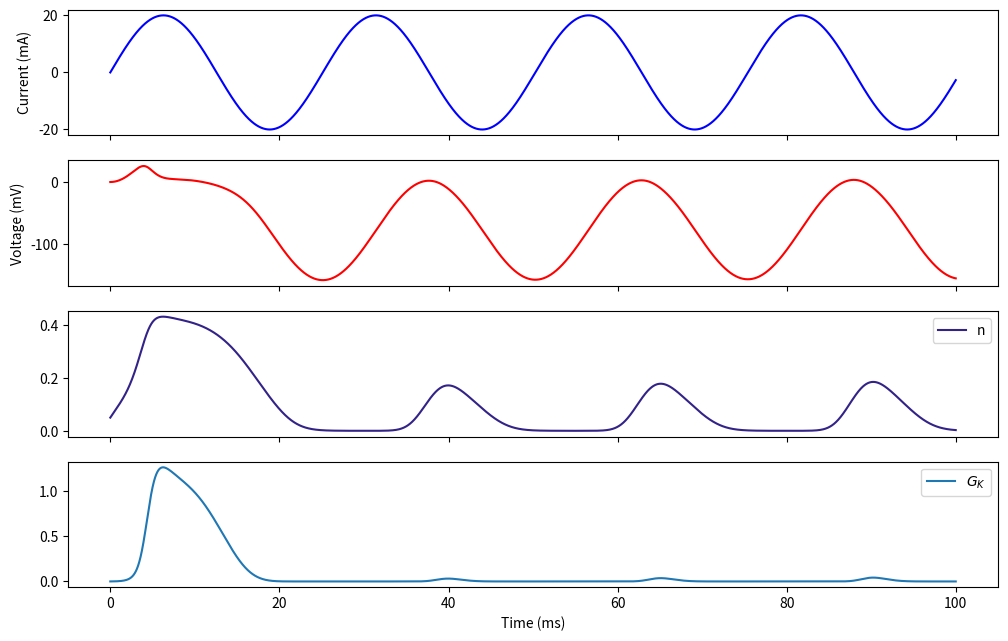

The script that saved this image:
import numpy as np
import matplotlib.pyplot as plt
from scipy.integrate import odeint

class Single_Ion_Model():

    def __init__(self, gbar_K=36, V_K=-12, C_m=1.0):
        """ Set the constants for the model; the default values are taken from the original paper """
        self.gbar_K = gbar_K
        self.V_K = V_K
        self.C_m = C_m

        self.dt = 0.01

    def alpha_n(self, V_m):
        """ Opening rate of a potassium gate """
        return 0.01*(10.0 - V_m)/(np.exp((10.0 - V_m) / 10.0) - 1.0)

    def beta_n(self, V_m):
        """ Closing rate of a potassium gate """
        return 0.125*np.exp(-V_m / 80.0)

    def I_K(self, V_m, n):
        """ Flow of potassium ions """
        return self.gbar_K * (n**4) * (V_m - self.V_K)

    def simple_ext_I(self, t):
        """ A constant injected current of 50 mA starting at 10% of time and ending at 90% of time """
        if (t < 0.1*self.total_time):
            return 0
        elif (t < 0.9*self.total_time):
            return 50
        else:
            return 0

    def derivatives(self, y0, t):
        """ The differential equations governing the membrane potential """
        V_m, n = y0

        dVdt = (self.I_in(t) - self.I_K(V_m, n)) / self.C_m
        dndt = self.alpha_n(V_m) * (1 - n) - self.beta_n(V_m) * n

        return dVdt, dndt

    def run(self, y0, t, I_in = None, plot=False):
        """ Returns a matrix of I_inj, V and n at each timestep
        param y0: array of starting values [V, n]
        param t: array of timepoints to integrate OR an integer/float representing length of simulation in milliseconds
        param I_in: a function of time for the injected current, if None uses constant current function simple_ext_I()
        """

        if (isinstance(t, (int, float))):
            self.total_time = t
            self.t_points = np.arange(0, t, self.dt)
        else:
            self.total_time = round(t[np.size(t)-1])
            self.t_points = t

        if (I_in == None):
            self.I_in = self.simple_ext_I
        else:
            self.I_in = I_in

        I_arr = np.array([self.I_in(x) for x in self.t_points])
        sol = odeint(self.derivatives, y0, self.t_points)

        if (plot):
            fig, (ax1, ax2, ax3, ax4) = plt.subplots(4, 1, figsize=(12, 7.5), sharex=True)
            ax1.plot(self.t_points, I_arr, color="blue")
            ax1.set_ylabel("Current (mA)")

            ax2.plot(self.t_points, sol[:, 0], color="red")
            ax2.set_ylabel("Voltage (mV)")

            ax3.plot(self.t_points, sol[:, 1], label="n", color="#332288")
            ax3.legend()

            ax4.plot(self.t_points, (self.gbar_K * (sol[:, 1]**4)), label="$G_{K}$")
            ax4.set_xlabel("Time (ms)")
            ax4.legend()

            plt.show()


        concat = np.c_[I_arr, sol]

        return concat

if __name__ == '__main__':
    model = Single_Ion_Model()

    # starting values
    y0 = [0, 0.05] # [V0, n0]
    t = np.arange(0, 100, 0.01) # time steps, can also just use an integer

    # input current function
    def I_in(t):
        return 20*np.sin(0.25*t)

    # This will run it with a standard constant input current
    # plot=True automatically creates some plots
    # res = model.run(y0, t, plot=True)

    # res is a matrix of the form [I_in, V, n, m, h]

    # This will use the defined current function
    res = model.run(y0, t, I_in, plot=True)
